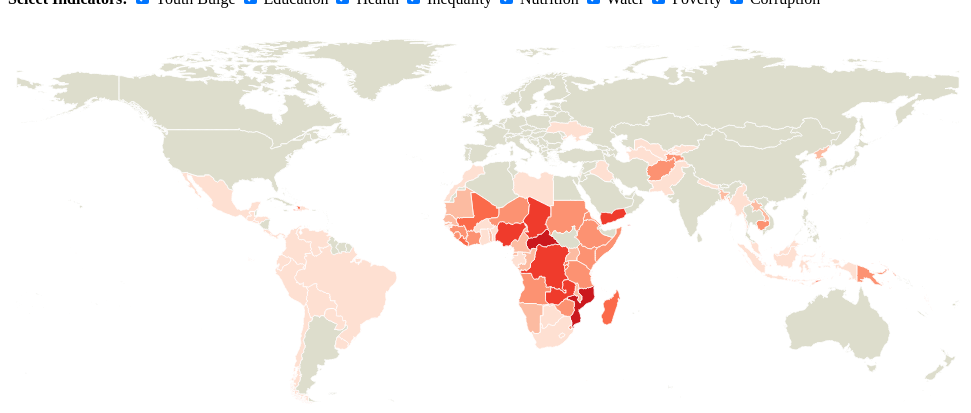
D3 v3 page, settled after 360 driven frames (6 s of simulated time); the page loaded 2 data file(s).


// ── ../scripts/CWCMapMain.js
// set vis dimensions
var width = 960,
    height = 400;

// path shortcode
var path = d3.geo.path();

//initialize vis
var svg = d3.select("body").append("svg")
    .attr("width", width)
    .attr("height", height);

// queue data to be loaded    
queue()
    .defer(d3.json, "../data/world.json")
    .defer(d3.json, "../data/indicators.json")
    .await(ready);

// initialization function
function ready(error, world, indicators) {
  // Set all checks to ture
  checkedObj = {"youth":true, "education":true, "health":true, "inequality":true, "nutrition":true, "water":true, "poverty":true, "corruption":true}

  // Calculates redness and adds text objects
  function redConstructor(countries,checkedObj) {
    var insertObj = {};

    for (var indicator in indicators) {
      if (checkedObj[indicator]==true){
        reds = indicators[indicator]["reds"];

        for (i=0;i<reds.length;i++){
          country = reds[i][0];
          indYear = String(reds[i][1]);
          indValue = reds[i][2];

          if ( insertObj.hasOwnProperty(country)){
            insertObj[country]["redValue"] = insertObj[country]["redValue"] +  1;
          }else{
            insertObj[country] = {};
            insertObj[country]["redValue"] = 1;
            insertObj[country]["indicators"] = {};
          }
          
          if (indicator=="corruption"){
            insertObj[country]["indicators"][indicator] = indYear + " " + indicator + ": " + indValue
          }else{
            insertObj[country]["indicators"][indicator] = String(reds[i][1]) + " " + indicator + ": " + Math.round(indValue * 100) + "%";
          }  
        }
      }
    }

    // Insert components into countries object
    for (var country in countries["features"]){
      countries["features"][country]["properties"]["redValue"] = 0;

      // feature.data.properties.context = data[x].description;
      for (var iso in insertObj){

        if (countries["features"][country]["id"] == iso){
          countries["features"][country]["properties"]["indicators"] = insertObj[iso]["indicators"];
          countries["features"][country]["properties"]["redValue"] = insertObj[iso]["redValue"];
        }
      }
    }
  }

  var projection = d3.geo.equirectangular()
                     .scale(150);

  var path = d3.geo.path()
               .projection(projection);

  var countries = topojson.feature(world, world.objects.countries);
  redConstructor(countries,checkedObj);

  // Initialize tool tip div
  // var tooltip = d3.select("body")
  //   .append("div")
  //   .style("position", "absolute")
  //   .style("z-index", "10")
  //   .style("visibility", "hidden")
  //   .text("THIS IS A TOOTLTIP");

  // Populate map
  svg.selectAll("path")
    .data(countries.features)
    .enter().append("path")
    .attr("d", path)
    .attr("class", function(d) { return "q" + d.properties.redValue + "-9";})
    ///////// BASIC TOOLTIP FUNCITONALITY
    .append("svg:title")
    .text(function(d){
      if (d.properties.indicators){
        text = "";
        for (key in d.properties.indicators) {
          text = text + d.properties.indicators[key] + "\n";
        }
        if (text != ""){
          return text.slice(0,text.length-1);
        }
      }
    });
    ///////// PROTOTYPE FANCY TOOLTIP FUNCITONALITY
    // .on("mouseover", function(){ 
    //   return tooltip.style("visibility", "visible"); 
    //   return tooltip.text(function(d){
    //     if (d.properties.indicators){
    //       text = "";
    //       for (key in d.properties.indicators) {
    //         text = text + d.properties.indicators[key] + "\n";
    //       }
    //       if (text != ""){
    //         return text;
    //       }
    //     }
    //   }); 
    // })
    // .on("mousemove", function(){ 
    //   return tooltip.style("top", (event.pageY-10)+"px").style("left",(event.pageX+10)+"px"); 
    // })
    // .on("mouseout", function(){ 
    //   return tooltip.style("visibility", "hidden") 
    // });
    

  // Checkbox funcionality
  d3.selectAll(".checkbox")
    .on("change", function() {
      indicators[this.value]["checked"] = this.checked;
      checkedObj[this.value] = this.checked;
      redConstructor(countries,checkedObj);
      svg.selectAll("path")
        .data(countries.features)
        .attr("class", function(d) { return "q" + d.properties.redValue + "-9";})
        .select("title").text( function(d){
          if (d.properties.indicators){
            text = "";
            for (key in d.properties.indicators) {
              text = text + d.properties.indicators[key] + "\n";
            }
            if (text != ""){
              return text.slice(0,text.length-1);
            }
          }
      });
  });
}

### data: ../data/world.json
{
 "objects": {
  "land": {
   "type": "MultiPolygon",
   "arcs": [
    "[... 1 items]",
    "[... 1 items]",
    "[... 1 items]",
    "[... 1 items]",
    "[... 1 items]",
    "[... 1 items]",
    "[... 1 items]",
    "[... 1 items]",
    "... 1,413 more items"
   ]
  },
  "countries": {
   "type": "GeometryCollection",
   "geometries": [
    "{... 5 keys}",
    "{... 5 keys}",
    "{... 5 keys}",
    "{... 5 keys}",
    "{... 5 keys}",
    "{... 5 keys}",
    "{... 5 keys}",
    "{... 5 keys}",
    "... 233 more items"
   ]
  }
 },
 "type": "Topology",
 "transform": {
  "translate": [
   -180,
   -85.19
  ],
  "scale": [
   0.0036,
   0.001688
  ]
 },
 "arcs": [
  [
   [
    99999,
    40892
   ],
   [
    -42,
    -79
   ],
   [
    -15,
    -40
   ],
   [
    -13,
    -45
   ],
   [
    -36,
    -48
   ],
   [
    -15,
    -65
   ],
   [
    1,
    -66
   ],
   [
    36,
    69
   ],
   "... 49 more items"
  ],
  [
   [
    99231,
    40313
   ],
   [
    -15,
    -10
   ],
   [
    8,
    47
   ],
   [
    8,
    15
   ],
   [
    5,
    3
   ],
   [
    9,
    3
   ],
   [
    -4,
    -33
   ],
   [
    -11,
    -25
   ]
  ],
  [
   [
    85380,
    50940
   ],
   [
    -9,
    -19
   ],
   [
    -9,
    6
   ],
   [
    -6,
    25
   ],
   [
    2,
    18
   ],
   [
    8,
    12
   ],
   [
    9,
    -9
   ],
   [
    5,
    -33
   ]
  ],
  [
   [
    27407,
    65075
   ],
   [
    -9,
    -12
   ],
   [
    -4,
    4
   ],
   [
    0,
    18
   ],
   [
    -11,
    39
   ],
   [
    0,
    10
   ],
   [
    27,
    -38
   ],
   [
    1,
    -11
   ],
   "... 1 more items"
  ],
  [
   [
    27547,
    65166
   ],
   [
    -5,
    0
   ],
   [
    2,
    8
   ],
   [
    11,
    17
   ],
   [
    4,
    -6
   ],
   [
    0,
    -9
   ],
   [
    -12,
    -10
   ]
  ],
  [
   [
    27600,
    65225
   ],
   [
    -7,
    -3
   ],
   [
    11,
    25
   ],
   [
    3,
    -2
   ],
   [
    -7,
    -20
   ]
  ],
  [
   [
    89771,
    43389
   ],
   [
    -7,
    -72
   ],
   [
    -14,
    -56
   ],
   [
    -1,
    -33
   ],
   [
    3,
    -46
   ],
   [
    22,
    -34
   ],
   [
    18,
    -22
   ],
   [
    10,
    -60
   ],
   "... 1,146 more items"
  ],
  [
   [
    99521,
    40179
   ],
   [
    0,
    -26
   ],
   [
    8,
    -11
   ],
   [
    8,
    -2
   ],
   [
    21,
    -50
   ],
   [
    31,
    -43
   ],
   [
    19,
    -33
   ],
   [
    1,
    -28
   ],
   "... 38 more items"
  ],
  "... 2,070 more items"
 ]
}

### data: ../data/indicators.json, 49379 bytes — head not shown